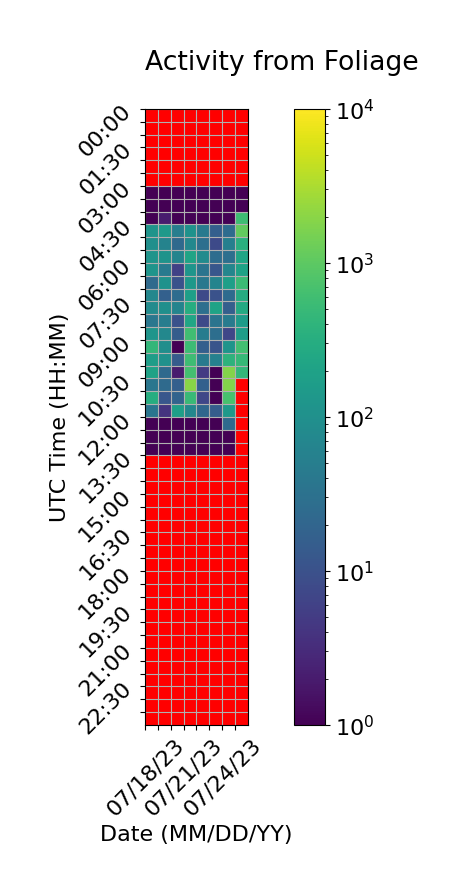

The file beside this chart, header and first rows:
Time (UTC), 07/18/23, 07/19/23, 07/20/23, 07/21/23, 07/22/23, 07/23/23, 07/24/23, 07/25/23
00:00, , 0.0, 0.0, 0.0, 0.0, 0.0, 0.0, 0.0
00:30, , 0.0, 0.0, 0.0, 0.0, 0.0, 0.0, 0.0
01:00, , 0.0, 0.0, 0.0, 0.0, 0.0, 0.0, 0.0
01:30, , 0.0, 0.0, 0.0, 0.0, 0.0, 0.0, 0.0
02:00, , 0.0, 0.0, 0.0, 0.0, 0.0, 0.0, 0.0
02:30, , 0.0, 0.0, 0.0, 0.0, 0.0, 0.0, 0.0
03:00, 1.0, 1.0, 1.0, 1.0, 1.0, 1.0, 1.0, 1.0
03:30, 1.0, 1.0, 1.0, 1.0, 1.0, 1.0, 1.0, 1.0
04:00, 1.0, 2.0, 1.0, 1.0, 1.0, 1.0, 1.0, 576.0
04:30, 118.0, 141.0, 51.0, 109.0, 43.0, 16.0, 26.0, 1095
05:00, 97.0, 61.0, 23.0, 73.0, 29.0, 8.0, 54.0, 328.0
05:30, 116.0, 115.0, 63.0, 219.0, 84.0, 27.0, 29.0, 222.0
06:00, 118.0, 43.0, 6.0, 124.0, 35.0, 12.0, 68.0, 199.0
06:30, 24.0, 111.0, 10.0, 136.0, 40.0, 64.0, 184.0, 524.0
07:00, 70.0, 17.0, 26.0, 184.0, 8.0, 10.0, 25.0, 293.0
07:30, 86.0, 98.0, 63.0, 312.0, 29.0, 212.0, 16.0, 272.0
08:00, 38.0, 50.0, 10.0, 237.0, 8.0, 35.0, 46.0, 157.0
08:30, 121.0, 74.0, 15.0, 601.0, 47.0, 28.0, 7.0, 171.0
09:00, 450.0, 95.0, 1.0, 546.0, 16.0, 11.0, 118.0, 607.0
09:30, 170.0, 107.0, 14.0, 577.0, 43.0, 57.0, 392.0, 479.0
10:00, 200.0, 23.0, 2.0, 638.0, 5.0, 1.0, 1816, 447.0
10:30, 37.0, 24.0, 16.0, 1925, 17.0, 1.0, 1783, 
11:00, 307.0, 12.0, 19.0, 510.0, 7.0, 1.0, 680.0, 
11:30, 36.0, 4.0, 182.0, 72.0, 22.0, 15.0, 147.0, 
12:00, 1.0, 1.0, 1.0, 1.0, 1.0, 1.0, 23.0, 
12:30, 1.0, 1.0, 1.0, 1.0, 1.0, 1.0, 1.0, 
13:00, 1.0, 1.0, 1.0, 1.0, 1.0, 1.0, 1.0, 
13:30, 0.0, 0.0, 0.0, 0.0, 0.0, 0.0, 0.0, 
14:00, 0.0, 0.0, 0.0, 0.0, 0.0, 0.0, 0.0, 
14:30, 0.0, 0.0, 0.0, 0.0, 0.0, 0.0, 0.0, 
15:00, 0.0, 0.0, 0.0, 0.0, 0.0, 0.0, 0.0, 
15:30, 0.0, 0.0, 0.0, 0.0, 0.0, 0.0, 0.0, 
16:00, 0.0, 0.0, 0.0, 0.0, 0.0, 0.0, 0.0, 
16:30, 0.0, 0.0, 0.0, 0.0, 0.0, 0.0, 0.0, 
17:00, 0.0, 0.0, 0.0, 0.0, 0.0, 0.0, 0.0, 
17:30, 0.0, 0.0, 0.0, 0.0, 0.0, 0.0, 0.0, 
18:00, 0.0, 0.0, 0.0, 0.0, 0.0, 0.0, 0.0, 
18:30, 0.0, 0.0, 0.0, 0.0, 0.0, 0.0, 0.0, 
19:00, 0.0, 0.0, 0.0, 0.0, 0.0, 0.0, 0.0, 
19:30, 0.0, 0.0, 0.0, 0.0, 0.0, 0.0, 0.0, 
20:00, 0.0, 0.0, 0.0, 0.0, 0.0, 0.0, 0.0, 
20:30, 0.0, 0.0, 0.0, 0.0, 0.0, 0.0, 0.0, 
21:00, 0.0, 0.0, 0.0, 0.0, 0.0, 0.0, 0.0, 
21:30, 0.0, 0.0, 0.0, 0.0, 0.0, 0.0, 0.0, 
22:00, 0.0, 0.0, 0.0, 0.0, 0.0, 0.0, 0.0, 
22:30, 0.0, 0.0, 0.0, 0.0, 0.0, 0.0, 0.0, 
23:00, 0.0, 0.0, 0.0, 0.0, 0.0, 0.0, 0.0, 
23:30, 0.0, 0.0, 0.0, 0.0, 0.0, 0.0, 0.0, 
